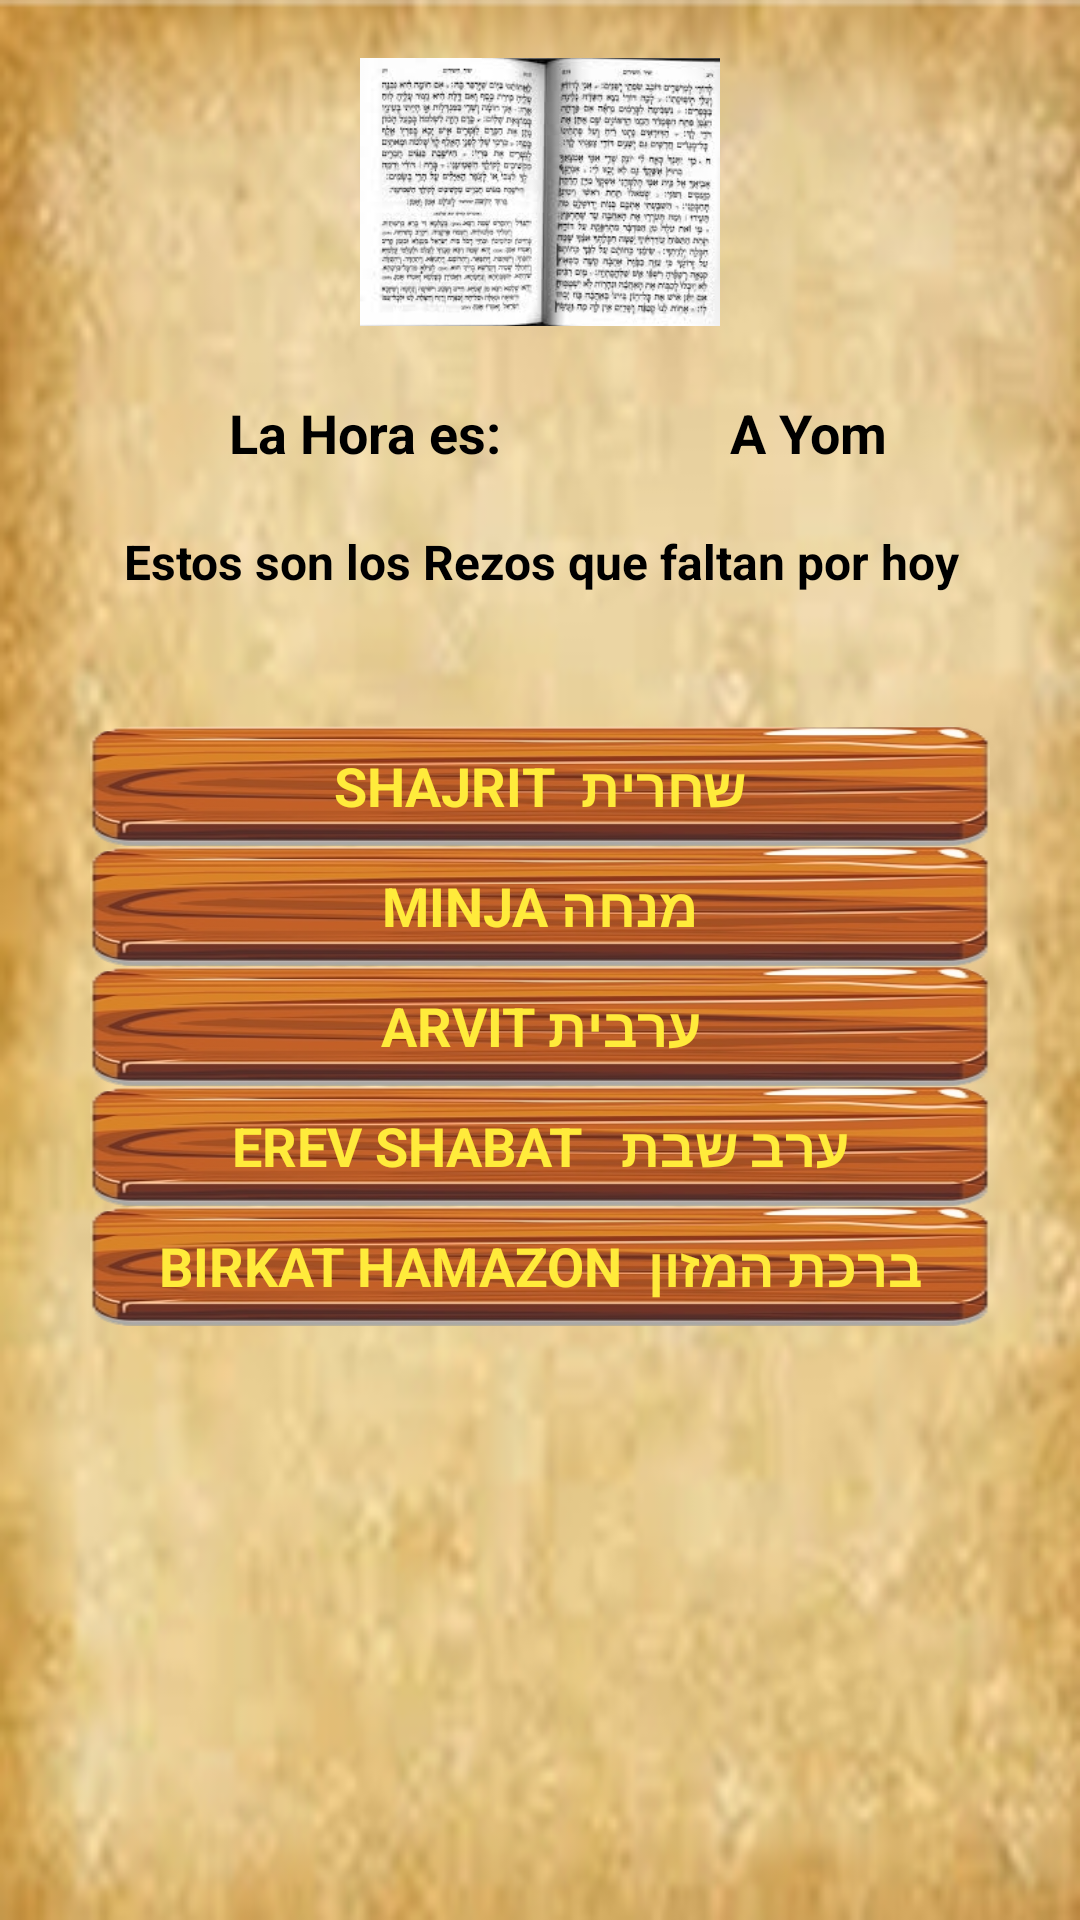

Android layout source for this screen:
<!-- AndroidManifest.xml: application theme AppTheme.NoActionBar -->
<!-- res/layout/content_selecionahora.xml -->
<?xml version="1.0" encoding="utf-8"?>
<android.support.constraint.ConstraintLayout xmlns:android="http://schemas.android.com/apk/res/android"
    xmlns:app="http://schemas.android.com/apk/res-auto"
    xmlns:tools="http://schemas.android.com/tools"
    android:layout_width="match_parent"
    android:layout_height="match_parent"
    android:background="@drawable/colordefondo"
    android:orientation="vertical"
    app:layout_behavior="@string/appbar_scrolling_view_behavior"
    tools:context="app.production.samipc.mysidurapp1.Selecionahora"
    tools:showIn="@layout/app_bar_selecionahora">

    <ImageView
        android:id="@+id/sidurImage"
        android:layout_width="120dp"
        android:layout_height="120dp"
        android:layout_alignParentTop="true"
        android:layout_centerHorizontal="true"
        android:layout_marginStart="8dp"
        android:layout_marginTop="4dp"
        android:layout_marginEnd="8dp"
        android:layout_weight="1"
        app:layout_constraintEnd_toEndOf="parent"
        app:layout_constraintStart_toStartOf="parent"
        app:layout_constraintTop_toTopOf="parent"
        app:srcCompat="@drawable/imagensidur" />

    <Button
        android:id="@+id/botonminja"
        android:layout_width="300dp"
        android:layout_height="40dp"
        android:layout_below="@+id/botonshajrit"
        android:layout_alignStart="@+id/botonshajrit"
        android:layout_alignLeft="@+id/botonshajrit"
        android:background="@drawable/botonmarron3"
        android:fontFamily="sans-serif"
        android:onClick="leerminja"
        android:text="MINJA מנחה"
        android:textColor="#FFEB3B"
        android:textSize="18sp"
        android:textStyle="bold"
        app:layout_constraintEnd_toEndOf="@+id/botonshajrit"
        app:layout_constraintHorizontal_bias="0.0"
        app:layout_constraintStart_toStartOf="@+id/botonshajrit"
        app:layout_constraintTop_toBottomOf="@+id/botonshajrit" />

    <Button
        android:id="@+id/botonshajrit"
        android:layout_width="300dp"
        android:layout_height="40dp"
        android:layout_below="@+id/verhora"
        android:layout_centerHorizontal="true"
        android:layout_marginStart="8dp"
        android:layout_marginTop="44dp"
        android:layout_marginEnd="16dp"
        android:background="@drawable/botonmarron3"
        android:fontFamily="sans-serif"
        android:onClick="leershajrit"
        android:text="SHAJRIT  שחרית"
        android:textColor="#FFEB3B"
        android:textSize="18sp"
        android:textStyle="bold"
        app:layout_constraintEnd_toEndOf="parent"
        app:layout_constraintHorizontal_bias="0.611"
        app:layout_constraintStart_toStartOf="parent"
        app:layout_constraintTop_toBottomOf="@+id/prayerspending" />

    <Button
        android:id="@+id/botonarvit"
        android:layout_width="300dp"
        android:layout_height="40dp"
        android:layout_below="@+id/botonminja"
        android:layout_alignStart="@+id/botonminja"
        android:layout_alignLeft="@+id/botonminja"
        android:layout_marginEnd="20dp"
        android:background="@drawable/botonmarron3"
        android:fontFamily="sans-serif"
        android:onClick="leerarvit"
        android:text="ARVIT ערבית"
        android:textColor="#FFEB3B"
        android:textSize="18sp"
        android:textStyle="bold"
        app:layout_constraintEnd_toEndOf="@+id/botonminja"
        app:layout_constraintHorizontal_bias="0.0"
        app:layout_constraintStart_toStartOf="@+id/botonminja"
        app:layout_constraintTop_toBottomOf="@+id/botonminja" />

    <Button
        android:id="@+id/botonerevshabat"
        android:layout_width="300dp"
        android:layout_height="40dp"
        android:layout_below="@+id/botonarvit"
        android:layout_alignStart="@+id/botonarvit"
        android:background="@drawable/botonmarron3"
        android:fontFamily="sans-serif"
        android:onClick="leererevshabat"
        android:text="EREV SHABAT   ערב שבת"
        android:textColor="#FFEB3B"
        android:textSize="18sp"
        android:textStyle="bold"
        app:layout_constraintEnd_toEndOf="@+id/botonarvit"
        app:layout_constraintHorizontal_bias="0.0"
        app:layout_constraintStart_toStartOf="@+id/botonarvit"
        app:layout_constraintTop_toBottomOf="@+id/botonarvit" />

    <Button
        android:id="@+id/birkatamazon"
        android:layout_width="300dp"
        android:layout_height="40dp"
        android:layout_below="@+id/botonerevshabat"
        android:layout_alignStart="@+id/botonerevshabat"
        android:layout_alignLeft="@+id/botonerevshabat"
        android:background="@drawable/botonmarron3"
        android:fontFamily="sans-serif"
        android:onClick="leerbirkathamazon"
        android:text="Birkat Hamazon  ברכת המזון"
        android:textColor="#FFEB3B"
        android:textSize="18sp"
        android:textStyle="bold"
        android:visibility="visible"
        app:layout_constraintEnd_toEndOf="@+id/botonerevshabat"
        app:layout_constraintHorizontal_bias="0.0"
        app:layout_constraintStart_toStartOf="@+id/botonerevshabat"
        app:layout_constraintTop_toBottomOf="@+id/botonerevshabat" />

    <TextView
        android:id="@+id/verhora"
        android:layout_width="wrap_content"
        android:layout_height="wrap_content"
        android:layout_below="@+id/sidurImage"
        android:layout_alignStart="@+id/botonshajrit"
        android:layout_marginStart="8dp"
        android:layout_marginTop="8dp"
        android:layout_marginEnd="8dp"
        android:text="@string/la_hora_es"
        android:textColor="#000000"
        android:textSize="18sp"
        android:textStyle="bold"
        app:layout_constraintEnd_toStartOf="@+id/yomview"
        app:layout_constraintStart_toStartOf="parent"
        app:layout_constraintTop_toBottomOf="@+id/sidurImage" />

    <TextView
        android:id="@+id/yomview"
        android:layout_width="wrap_content"
        android:layout_height="wrap_content"
        android:layout_above="@+id/botonshajrit"
        android:layout_alignEnd="@+id/botonshajrit"
        android:layout_marginTop="8dp"
        android:layout_marginEnd="64dp"
        android:text="A Yom"
        android:textColor="#000000"
        android:textSize="18sp"
        android:textStyle="bold"
        app:layout_constraintEnd_toEndOf="parent"
        app:layout_constraintTop_toBottomOf="@+id/sidurImage" />

    <TextView
        android:id="@+id/prayerspending"
        android:layout_width="wrap_content"
        android:layout_height="wrap_content"
        android:layout_below="@+id/verhora"
        android:layout_centerHorizontal="true"
        android:layout_marginStart="8dp"
        android:layout_marginTop="20dp"
        android:layout_marginEnd="8dp"
        android:text="@string/estos_son_los_rezos_que_faltan_por_hoy"
        android:textColor="#000000"
        android:textSize="16sp"
        android:textStyle="bold"
        app:layout_constraintEnd_toEndOf="parent"
        app:layout_constraintHorizontal_bias="0.507"
        app:layout_constraintStart_toStartOf="parent"
        app:layout_constraintTop_toBottomOf="@+id/verhora" />

</android.support.constraint.ConstraintLayout>
<!-- res/layout/app_bar_selecionahora.xml (included above) -->
<?xml version="1.0" encoding="utf-8"?>
<android.support.design.widget.CoordinatorLayout xmlns:android="http://schemas.android.com/apk/res/android"
    xmlns:app="http://schemas.android.com/apk/res-auto"
    xmlns:tools="http://schemas.android.com/tools"
    android:layout_width="match_parent"
    android:layout_height="match_parent"
    tools:context="com.example.samipc.mysidurapp1.app.example.samipc.mysidurapp1.Selecionahora">

    <android.support.design.widget.AppBarLayout
        android:layout_width="match_parent"
        android:layout_height="wrap_content"
        android:theme="@style/AppTheme.AppBarOverlay">

        <android.support.v7.widget.Toolbar
            android:id="@+id/toolbar"
            android:layout_width="match_parent"
            android:layout_height="?attr/actionBarSize"
            android:background="?attr/colorPrimary"
            app:popupTheme="@style/AppTheme.PopupOverlay" />

    </android.support.design.widget.AppBarLayout>

    <include layout="@layout/content_selecionahora" />

</android.support.design.widget.CoordinatorLayout>
<!-- resources referenced by this layout -->
<resources>
  <!-- drawable botonmarron3: png bitmap (drawable, 33992 bytes) -->
  <!-- drawable colordefondo: png bitmap (drawable, 361846 bytes) -->
  <!-- drawable imagensidur: png bitmap (drawable, 61973 bytes) -->
  <string name="estos_son_los_rezos_que_faltan_por_hoy">Estos son los Rezos que faltan por hoy</string>
  <string name="la_hora_es">La Hora es:</string>
  <style name="AppTheme.AppBarOverlay" parent="ThemeOverlay.AppCompat.Dark.ActionBar" />
  <style name="AppTheme.PopupOverlay" parent="ThemeOverlay.AppCompat.Light" />
  <style name="AppTheme.NoActionBar">
          <item name="windowActionBar">false</item>
          <item name="windowNoTitle">true</item>
      </style>
</resources>
